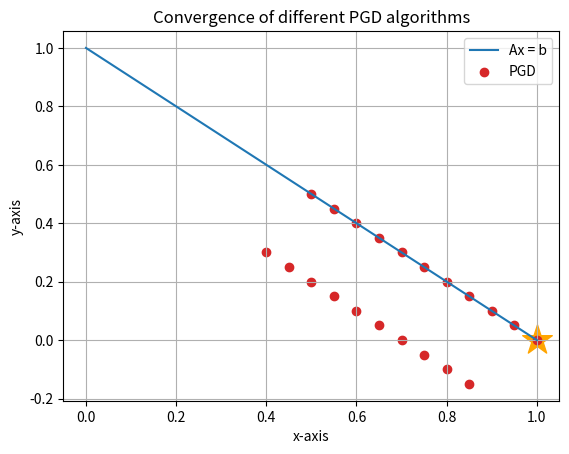

The matplotlib source for this figure:
import matplotlib.pyplot as plt
import numpy as np

OPT_X = [1]
OPT_Y = [0]
plt.scatter(OPT_X, OPT_Y, color='orange', marker='*', s=500)  # plot optimal solution as a star
# Generate a range of x values
x = np.linspace(0, 1, 400)
# Compute the corresponding y values
y = -x + 1
plt.plot(x, y, label='Ax = b')

# data
points_pgd = [(0.5, 0.5), (0.55, 0.45), (0.6, 0.4), (0.65, 0.35), (0.7, 0.3), (0.75, 0.25), (0.8, 0.2), (0.85, 0.15),
              (0.9, 0.1),
              (0.95, 0.05), (1., 0.)]
points_pgd_x = [x[0] for x in points_pgd]
points_pgd_y = [x[1] for x in points_pgd]
temps_pgd = [(0.4, 0.3), (0.45, 0.25), (0.5, 0.2), (0.55, 0.15), (0.6, 0.1), (0.65, 0.05),
             (7.00000000e-01, -1.11022302e-16), (0.75, -0.05), (0.8, -0.1), (0.85, -0.15)]
temps_pgd_x = [x[0] for x in temps_pgd]
temps_pgd_y = [x[1] for x in temps_pgd]

points_a_pgd_2 = [(0.5499999999999999, 0.44999999999999996), (0.575, 0.425), (0.6125, 0.38749999999999996),
                  (0.64375, 0.35624999999999996), (0.6781250000000001, 0.3218749999999999),
                  (0.7109375, 0.2890624999999999), (0.7445312500000001, 0.2554687499999999),
                  (0.7777343750000001, 0.22226562499999986), (0.8111328125000001, 0.18886718749999987),
                  (0.84443359375, 0.15556640624999984), (0.8777832031250001, 0.12221679687499981),
                  (0.9111083984375001, 0.08889160156249981), (0.9444458007812502, 0.05555419921874977),
                  (0.9777770996093751, 0.022222900390624745), (1.0111114501953127, 0.0), (1.0416664123535158, 0.0),
                  (1.0631944656372072, 0.0), (1.0762152194976808, 0.0), (1.0848524212837218, 0.0),
                  (1.0902669101953506, 0.0), (1.0937798328697679, 0.0), (1.0960116857662796, 0.0),
                  (1.0974478796590117, 0.0), (1.0983648913563226, 0.0), (1.0989531927538336, 0.0),
                  (1.099329521027539, 0.0), (1.099570678445343, 0.0), (1.0997250498682205, 0.0),
                  (1.0998239320783907, 0.0), (1.0998872454866526, 0.0), (1.0999277943912609, 0.0),
                  (1.0999537599694782, 0.0), (1.0999703885901848, 0.0)]
points_pgd_2_x = [x[0] for x in points_a_pgd_2]
points_pgd_2_y = [x[1] for x in points_a_pgd_2]
temps_2_pgd = [(0.4, 0.3), (0.42499999999999993, 0.27499999999999997), (0.4625, 0.2375), (0.49375, 0.20625),
               (0.5281250000000001, 0.17187499999999994), (0.5609375000000001, 0.13906249999999992),
               (0.5945312500000001, 0.10546874999999989), (0.6277343750000001, 0.07226562499999989),
               (0.6611328125000001, 0.03886718749999987), (0.6944335937500001, 0.00556640624999985),
               (0.7277832031250001, -0.027783203125000155), (0.7611083984375001, -0.06110839843750018),
               (0.7944458007812502, -0.0944458007812502), (0.8277770996093752, -0.12777709960937522),
               (0.8611114501953127, -0.16111145019531276), (0.8944442749023439, -0.18888854980468764),
               (0.9263889312744144, -0.2), (0.9524304389953616, -0.2), (0.969704842567444, -0.2),
               (0.9805338203907014, -0.2), (0.9875596657395361, -0.2), (0.9920233715325592, -0.2),
               (0.9948957593180238, -0.2), (0.9967297827126457, -0.2), (0.9979063855076672, -0.2),
               (0.9986590420550782, -0.2), (0.9991413568906863, -0.2), (0.9994500997364409, -0.2),
               (0.9996478641567818, -0.2), (0.9997744909733056, -0.2), (0.9998555887825217, -0.2),
               (0.9999075199389568, -0.2), (0.9999407771803696, -0.2)]
temps_2_pgd_x = [x[0] for x in temps_2_pgd]
temps_2_pgd_y = [x[1] for x in temps_2_pgd]

# plot the points
plt.scatter(points_pgd_x, points_pgd_y, linestyle='-', color='C3', label=r'PGD')
plt.scatter(temps_pgd_x, temps_pgd_y, linestyle='-', color='C3')
# plt.scatter(points_pgd_2_x, points_pgd_2_y, linestyle='-', color='C2', label=r'a PGD $\beta$ = 2')
# plt.scatter(temps_2_pgd_x, temps_2_pgd_y, linestyle='-', color='C2')

# show the final plot
ax = plt.subplot(111)
ax.set_xlabel('x-axis')
ax.set_ylabel('y-axis')
ax.set_title('Convergence of different PGD algorithms')
ax.legend()
ax.grid('on')
plt.show()
